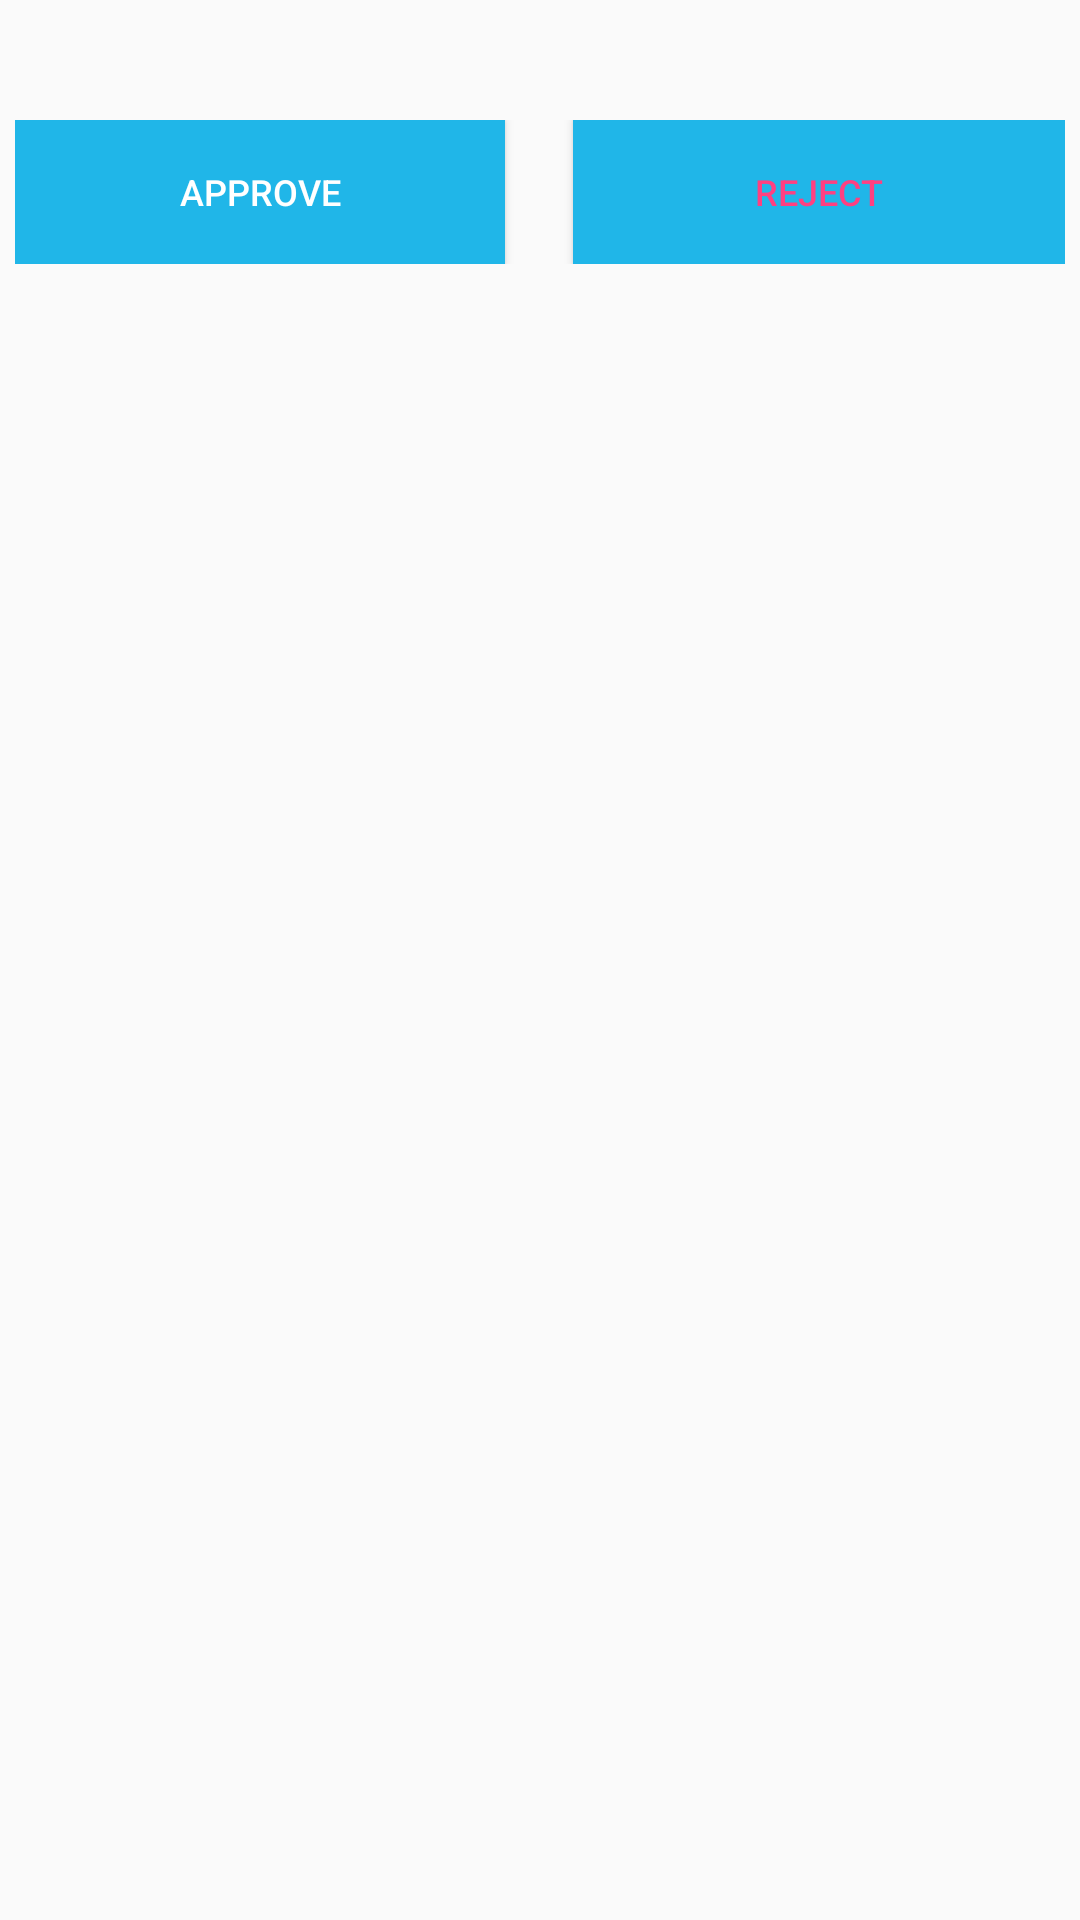

Reconstruct the res/layout file that produces this screen, plus the resources it refers to.
<!-- AndroidManifest.xml: application theme AppTheme.NoActionBar -->
<!-- res/layout/leavecancelcustomdialog.xml -->
<?xml version="1.0" encoding="utf-8"?>
<RelativeLayout xmlns:android="http://schemas.android.com/apk/res/android"
    android:layout_width="match_parent"
    android:layout_height="wrap_content"
    android:padding="5dip"

    >

    <TextView
        android:id="@+id/leavecancelnotification_ET"
        android:layout_width="wrap_content"
        android:layout_height="wrap_content"
        android:textColor="@color/vivid_cyan"

        >


    </TextView>
    <TableRow
        android:id="@+id/ondutytableRow8"
        android:layout_width="match_parent"
        android:layout_height="wrap_content"
        android:layout_marginTop="35dp"
        android:layout_below="@+id/ondutynotification_ET"
        >

        
        


        <Button
            android:layout_width="wrap_content"
            android:layout_height="wrap_content"
            android:text="Approve"
            android:id="@+id/Approveleavecancel_BT"
            android:textColor="#FFFFFF"
            android:background="@color/vivid_cyan"
            android:textSize="12sp"
            android:layout_weight=".33"
            />

        <TextView

            android:layout_width="wrap_content"
            android:layout_height="wrap_content"
            android:textColor="@color/vivid_cyan"
            android:layout_weight=".1"
            />

        <Button
            android:layout_width="wrap_content"
            android:layout_height="wrap_content"
            android:text="Reject"
            android:id="@+id/Rejectleavecancel_BT"
            android:layout_weight=".33"

            android:textSize="12sp"
            android:background="@color/vivid_cyan" />
    </TableRow>

</RelativeLayout>







    













    
<!-- resources referenced by this layout -->
<resources>
  <color name="vivid_cyan">#20b6e8</color>
  <style name="AppTheme.NoActionBar">
          <item name="windowActionBar">false</item>
          <item name="windowNoTitle">true</item>
      </style>
</resources>
